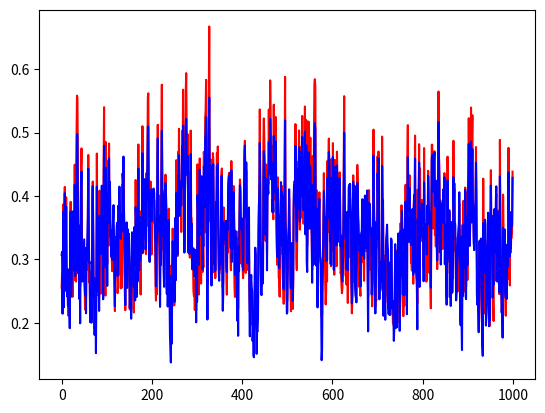

Reproduce this figure in Python.
import numpy as np

import sys

def NARMA10(Two, time_size, sigma):
    '''创建时间序列
    Two: ESN的预热时间
    time_size: ESN的预测时间
    sigma: 输入信号相关参数
    '''
    # 输入信号：包括预热时间
    zeta = 2*np.random.rand(Two+time_size)-1 # [-1, 1]均匀分布
    u = sigma*0.5*(zeta+1) # u in [0, sigma]
    
    # 输出信号
    z = np.zeros(Two+time_size)
    for t in range(10, Two+time_size):
        z[t] = 0.3*z[t-1] \
             + 0.05*z[t-1]*np.sum(z[t-10:t]) \
             + 1.5*u[t-1]*u[t-10] + 0.1
    
    return zeta, z


##### Parameters for esn #####
N = 50
p = 0.5
pin = 0.1
iota = 0.1
rho = 0.9
#weight
p = 0.5
pin = 0.1
seed = 0
np.random.seed(seed)
win = (2*np.random.rand(N)-1) * (np.random.rand(N)<pin)
w = (2*np.random.rand(N,N)-1) * (np.random.rand(N,N)<p)
eig, eigv = np.linalg.eig(w)
w = w / np.max(np.abs(eig))


##### input #####
Two = int(1e3)
data_size = int(1e4)
# 划分数据集
train_size = int(data_size * 0.8)
test_size = int(data_size * 0.1)


# NARMA10
sigma = 0.45 # 为什么0.5就算不出来
np.random.seed(0)
zeta_train, z_train = NARMA10(Two, train_size, sigma)

# 训练ESN
x_train = np.zeros((N, Two+train_size)) # 节点初始状态
for t in range(1, Two+train_size):
    x_train[:, t] = np.sin(rho*w.dot(x_train[:, t-1]) + iota*win*zeta_train[t-1])
x_train_add = np.row_stack((x_train, np.ones(Two+train_size)))

alpha = 0
Wout = np.linalg.inv((x_train_add[:, Two:] @ x_train_add[:, Two:].T) + (alpha * np.identity(x_train_add[:, Two:].T.shape[1]))) @ (x_train_add[:, Two:] @ z_train[Two:])

zhat_train = np.dot(Wout, x_train_add)
mse_train = np.mean(np.square((z_train[Two:] - zhat_train[Two:])))
nmse_train = mse_train / np.var(z_train[Two:])
print('NARMA10 NMSE(train): ', nmse_train)


# 测试ESN
np.random.seed(0)
zeta_test, z_test = NARMA10(Two, test_size, sigma)
x_test = np.zeros((N, Two+test_size))
for t in range(1, Two+test_size):
    x_test[:, t] = np.sin(rho*w.dot(x_test[:, t-1]) + iota*win*zeta_test[t-1])
x_test_add = np.row_stack((x_test, np.ones(Two+test_size))) # 加上偏置
zhat_test = np.dot(Wout, x_test_add) # 预测值
mse_test = np.mean((z_test[Two:]-zhat_test[Two:])**2)
nmse_test = mse_test / np.var(z_test[Two:])
print('NARMA10 NMSE(test): ', nmse_test)

import matplotlib.pyplot as plt
plt.plot(z_test[Two:], 'r')
plt.plot(zhat_test[Two:], 'b')
plt.show()

